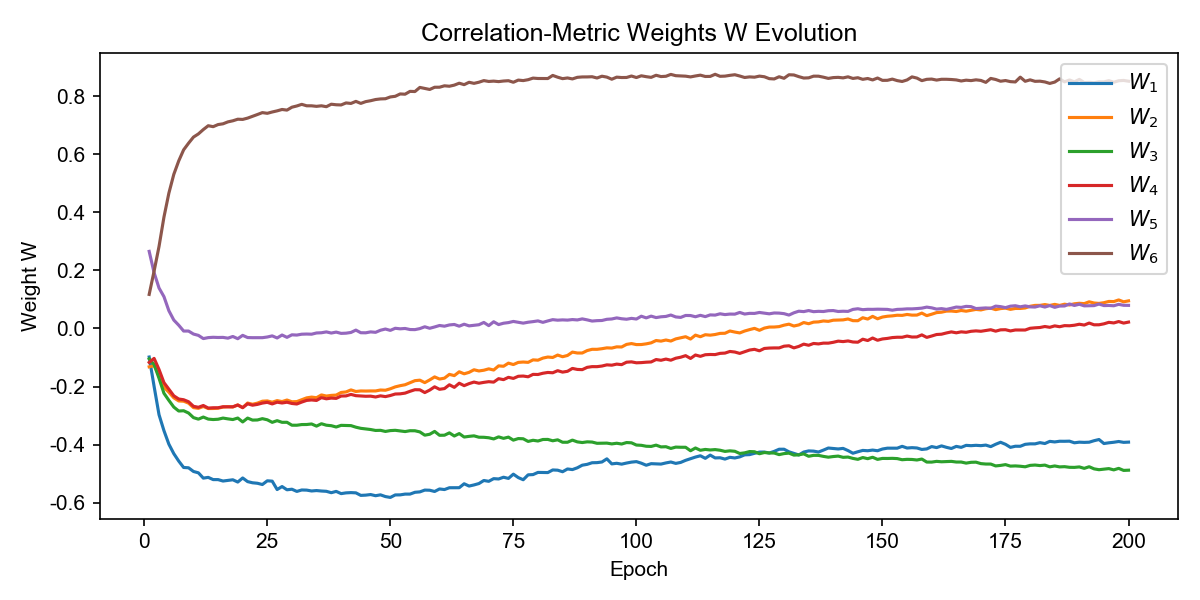

The data file committed next to this chart (first rows):
W_1, W_2, W_3, W_4, W_5, W_6, epoch
-0.09835, -0.1321, -0.1047, -0.1168, 0.2659, 0.1175, 1
-0.1996, -0.1281, -0.1243, -0.103, 0.1923, 0.1979, 2
-0.2972, -0.1609, -0.1716, -0.1413, 0.1396, 0.2828, 3
-0.3521, -0.2023, -0.2232, -0.1865, 0.1098, 0.3838, 4
-0.3987, -0.2197, -0.2478, -0.2091, 0.06134, 0.4665, 5
-0.4313, -0.2389, -0.2708, -0.232, 0.02915, 0.5312, 6
-0.4569, -0.2497, -0.2845, -0.2431, 0.01138, 0.5775, 7
-0.4791, -0.2505, -0.2835, -0.2455, -0.008763, 0.6158, 8
-0.4801, -0.2573, -0.2914, -0.2524, -0.008808, 0.6387, 9
-0.4928, -0.2728, -0.3072, -0.2682, -0.01912, 0.6598, 10
-0.4975, -0.2752, -0.3124, -0.2716, -0.02369, 0.6707, 11
-0.5157, -0.2688, -0.3053, -0.2654, -0.03478, 0.6857, 12
-0.5132, -0.2759, -0.3123, -0.2743, -0.03144, 0.6989, 13
-0.5208, -0.2758, -0.3138, -0.2732, -0.03033, 0.6957, 14
-0.5209, -0.2747, -0.3128, -0.2732, -0.03099, 0.7029, 15
-0.5258, -0.2709, -0.3088, -0.2697, -0.03066, 0.7056, 16
-0.5236, -0.2695, -0.3115, -0.2701, -0.0333, 0.7122, 17
-0.5215, -0.2705, -0.3138, -0.2699, -0.02751, 0.7159, 18
-0.5293, -0.2635, -0.3087, -0.2638, -0.03518, 0.7214, 19
-0.5152, -0.2729, -0.3221, -0.2728, -0.02364, 0.7207, 20
-0.5278, -0.2569, -0.3088, -0.2596, -0.03122, 0.7252, 21
-0.5318, -0.2611, -0.3157, -0.2644, -0.03168, 0.7312, 22
-0.5335, -0.2572, -0.3153, -0.2616, -0.0317, 0.7376, 23
-0.5378, -0.2507, -0.3108, -0.257, -0.03164, 0.7441, 24
-0.525, -0.2497, -0.3147, -0.2544, -0.02932, 0.7417, 25
-0.5262, -0.2541, -0.3235, -0.26, -0.02546, 0.7463, 26
-0.555, -0.2486, -0.3177, -0.2541, -0.03266, 0.7502, 27
-0.5448, -0.252, -0.3234, -0.2568, -0.02248, 0.7549, 28
-0.5559, -0.2465, -0.3233, -0.2541, -0.03051, 0.7528, 29
-0.554, -0.2526, -0.3333, -0.2584, -0.02178, 0.7628, 30
-0.5616, -0.252, -0.3334, -0.2602, -0.02265, 0.767, 31
-0.5566, -0.2453, -0.3311, -0.2536, -0.01966, 0.7726, 32
-0.5571, -0.2391, -0.3309, -0.2479, -0.01913, 0.7676, 33
-0.56, -0.2365, -0.3291, -0.2463, -0.01966, 0.7676, 34
-0.5586, -0.2386, -0.3365, -0.248, -0.01544, 0.7657, 35
-0.5602, -0.229, -0.3283, -0.2383, -0.01467, 0.7676, 36
-0.5612, -0.2328, -0.3334, -0.2423, -0.01178, 0.7645, 37
-0.566, -0.2306, -0.335, -0.2399, -0.01567, 0.7731, 38
-0.5615, -0.2295, -0.3395, -0.2409, -0.01244, 0.7712, 39
-0.5691, -0.2205, -0.3338, -0.2328, -0.01682, 0.7706, 40
-0.5666, -0.2187, -0.3344, -0.2324, -0.01613, 0.7775, 41
-0.5657, -0.2117, -0.3348, -0.2272, -0.01362, 0.7758, 42
-0.5665, -0.2171, -0.3402, -0.2315, -0.005544, 0.7828, 43
-0.5752, -0.2153, -0.3441, -0.2325, -0.01459, 0.7759, 44
-0.5744, -0.2156, -0.3461, -0.2336, -0.01483, 0.782, 45
-0.5724, -0.2152, -0.3482, -0.2332, -0.01171, 0.7852, 46
-0.5764, -0.2153, -0.3514, -0.2361, -0.0132, 0.7892, 47
-0.5734, -0.2121, -0.351, -0.2321, -0.006001, 0.7913, 48
-0.5793, -0.2128, -0.3549, -0.2348, -0.001851, 0.7919, 49
-0.5823, -0.2078, -0.3519, -0.231, -0.006498, 0.7981, 50
-0.5737, -0.2012, -0.3509, -0.2259, 0.0007813, 0.8004, 51
-0.5735, -0.1971, -0.353, -0.2253, -0.00112, 0.8085, 52
-0.5708, -0.1939, -0.3553, -0.2227, 9.805546e-05, 0.8076, 53
-0.5708, -0.1869, -0.3524, -0.2165, -0.003541, 0.8174, 54
-0.5646, -0.1798, -0.3525, -0.211, -0.003866, 0.8167, 55
-0.5632, -0.1781, -0.3564, -0.2113, -0.000347, 0.831, 56
-0.557, -0.1866, -0.3677, -0.2209, 0.005949, 0.8274, 57
-0.5575, -0.1772, -0.3646, -0.2123, 0.0007408, 0.8239, 58
-0.5618, -0.1668, -0.3547, -0.201, 0.005304, 0.8316, 59
-0.5531, -0.1742, -0.3681, -0.2096, 0.01036, 0.8317, 60
... 140 more rows
